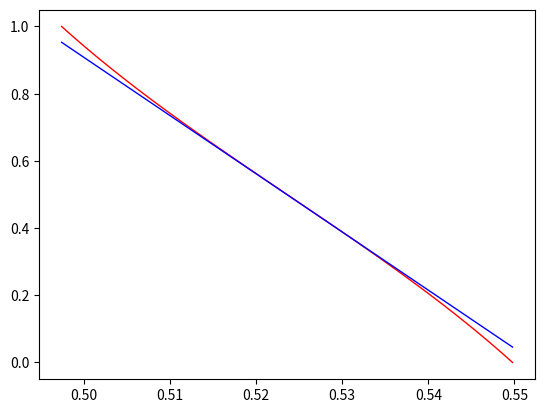

The matplotlib source for this figure:
import numpy as np
import matplotlib.pyplot as plt

#input

gama = (np.pi*190)/1200.0

#calculate
theta = np.linspace(gama,(np.pi/3 - gama),100,endpoint=True)

theta_asterisk = (theta - gama)*(np.pi/6)/(np.pi/6 - gama)

T1 = np.sin(np.pi/3 - theta) / np.sin(np.pi/3 + theta)

T1_asterisk = np.sin(np.pi/3 - theta_asterisk) / np.sin(np.pi/3 + theta_asterisk)

gain = (np.pi/6)/(np.pi/6 - gama)
T_sim = (T1 - gama*0.955) * gain

#offset_array = T_sim - T1_asterisk

#offset = np.mean(offset_array)

#T_sim2 = T_sim - offset

print(gama)
    
#output
plt.plot(theta,T1_asterisk,color='red',linewidth=1,linestyle='-')
plt.plot(theta,T_sim,color='blue',linewidth=1,linestyle='-')
plt.show()
